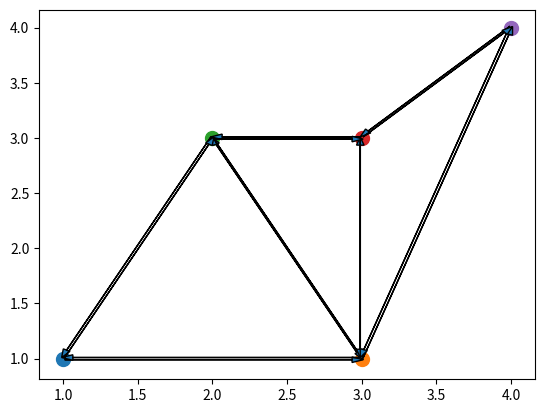

Python code for this plot:

#pylint: disable = line-too-long, too-many-lines, no-name-in-module, import-error, multiple-imports, pointless-string-statement, wrong-import-order, invalid-name, missing-function-docstring, missing-class-docstring, consider-using-enumerate
import matplotlib.pyplot as plt
import numpy as np
import random
import time

class Vertex:
    '''Vertex class, stores an x, y value, and pointer list of adjacent halfedges'''
    def __init__(self, x, y):
        self.x = x
        self.y = y
        self.half_edges = [] #array of every half edge whose origin is this vertex
    def getX(self):
        return self.x
    def getY(self):
        return self.y
    def addHalfEdge(self, half_edge):
        self.half_edges.append(half_edge)
    def print(self):
        print("Point:", self.x, ',', self.y, 'has', len(self.half_edges), "half edges")

class HalfEdge:
    '''halfEdge class, stores pointers to: adjacent face, its dual, next and previous half edge, and its origin point '''
    def __init__(self, origin_point):
        self.face = 0
        self.dual = 0
        self.next = 0
        self.prev = 0
        self.origin = origin_point
    
    def setFace(self, face):
        self.face = face
    def setDual(self, dual):
        self.dual = dual
    def setNext(self, next_edge):
        self.next = next_edge
    def setPrev(self, prev_edge):
        self.prev = prev_edge
    def print(self):
        print("Half edge with origin:", self.origin.x, ',', self.origin.y,
              "Points to: ", self.dual.origin.x, ',', self.dual.origin.y, 
              "Has face:", self.face!=0,
              "Has next:", self.next!=0,
              "Has prev:", self.prev!=0)

class Face:
    '''Face class, stores list of all adjacent halfedges'''
    def __init__(self):
        self.halfEdgeList = []
    def addHalfEdge(self, hedge):
        self.halfEdgeList.append(hedge)
    def print(self):
        print("List of half edges:")
        for i in range(len(self.halfEdgeList)):
           self.halfEdgeList[i].print()


class DCEL:
    '''Stores three arrays holding all of the vertices, halfedges, and faces'''
    def __init__(self):
        self.vertices = []
        self.half_edges = []
        self.faces = []
    def show(self):
        print("VERTICES:")
        for v in self.vertices:
            v.print()

        print("HALFEDGES")
        for h in self.half_edges:
            h.print()

        print("FACES")
        for f in self.faces:
            f.print()

    def getVertex(self, v):
        '''Returns the vertex already stored in the DCEL vertices list, or 0 if it doesn't exit yet'''
        for vertex in self.vertices:
            if v == vertex:
                return v
        return 0
    def getHalfEdge(self, origin, front):
        ''''Returns the half edge that has origin ORIGIN, and is pointing towards FRONT'''
        for half_edge in self.half_edges:
            if half_edge.origin == origin and half_edge.dual.origin == front:
                return half_edge
        return 0 #If not in list return 0
    
def leftOf(a, b, c):
    signedArea = (b.getX() - a.getX())*(c.getY() - a.getY()) - (b.getY() - a.getY())*(c.getX() - a.getX())
    return signedArea > 0

def makeTriangle(points, Dcel): #Points is list of points, 3 points lon 
    for point in points: #Appends points to DCEL vertice list if not already in the list
        if(Dcel.getVertex(point) == 0):
            Dcel.vertices.append(point)
    #Creates list of potential edges to be added to DCEL
    edge_list = [[points[0], points[1]], [points[1], points[2]], [points[2], points[0]]]
    for edge in edge_list:
        v1 = edge[0] #Points
        v2 = edge[1]
        if Dcel.getHalfEdge(v1, v2) == 0: #NEW HALF_EDGES DONT EXIST YET
            h1 = HalfEdge(v1)
            h2 = HalfEdge(v2)
            h1.setDual(h2)
            h2.setDual(h1)
            Dcel.half_edges.append(h1) #APPEND TO LIST OF HALF EDGES
            Dcel.half_edges.append(h2)
            v1.addHalfEdge(h1)
            v2.addHalfEdge(h2)
    new_face = Face()
    for i in range (0, 3): #Loops through all the edgess, and sets next and prevs
        hedge = Dcel.getHalfEdge(edge_list[i%3][0], edge_list[(i+1)%3][1]) #Computes next, prev, halfedge
        nxt = Dcel.getHalfEdge(edge_list[(i+1)%3][0], edge_list[(i+2)%3][1])
        prev = Dcel.getHalfEdge(edge_list[(i-1)%3][0], edge_list[i%3][1])

        hedge.setNext(nxt) #Sets next, prev, and face values
        hedge.setPrev(prev)
        hedge.setFace(new_face)

        new_face.addHalfEdge(hedge) #Sets half edge to the corresponding face
        
    Dcel.faces.append(new_face)

        
    
  
        
        
    

# random point generation
def randPoints(numPoints, low, high):
    points = []

    for i in range(numPoints):
        points.append(Vertex(random.uniform(low, high), random.uniform(low, high)))

    return points
    
# plotting points
def addToPlot(Dcel):
    points = Dcel.vertices
    x = []
    y = []
    for pt in points:
        x.append(pt.getX())
        y.append(pt.getY())
        plt.scatter(pt.getX(), pt.getY(), s = 100)

    x = np.array(x)
    y = np.array(y)
    print("list of vertices (unsorted): ")
    print(x)
    print(y)

    for i in Dcel.half_edges:
        dX = i.dual.origin.x - i.origin.x
        dY = i.dual.origin.y - i.origin.y
        shift_x = 0.01
        shift_y = 0.01
        # Changes which way is "left"
        if dX <= 0:
            shift_x = -0.01
        elif dY <= 0:
            shift_y = -0.01
        plt.arrow(i.origin.x + shift_x, i.origin.y + shift_y, dX, dY, head_width=0.05, length_includes_head=True)

    # Add on last coordinate to the end
    #x = np.append(x, x[0]) # add X coordinate
    #y = np.append(y, y[0]) # add Y coordinate
    #plt.plot(x, y)
    plt.show()

def sortByX(points):
    #x = []
    #for pt in points:
    #    x.append(pt.getX())

    swapped = False # used for deterining whether to exit loop permaturely

    for i in range(len(points) - 1):
        for j in range(len(points) - i - 1):
            if points[j+1].x < points[j].x:
                swapped = True
                points[j], points[j+1] = points[j+1], points[j]
        if not swapped:
            break

    return points


def findList(firstPoint, secondPoint, vertexList):
    visibleList = []

    for i in range(firstPoint, secondPoint+1):
        visibleList.append(vertexList[i])
    
    return visibleList
    

def findVisible(newPoint, vertexList):
    '''Returns all visible points to the left from given point, idk how to do this'''
    firstPoint = 0
    secondPoint = 1

    for i in range(len(vertexList)):
        # find last left
        if leftOf(vertexList[i], vertexList[i+1], newPoint):
            firstPoint = i+1
            #print(firstPoint)
        # find last right
        if not leftOf(vertexList[i], vertexList[i+1], newPoint):
            secondPoint = i+1
            if i + 1 == len(vertexList):
                if leftOf(vertexList[i+1],vertexList[1],newPoint):
                    break
            elif leftOf(vertexList[i+1],vertexList[i+2],newPoint):
                break
    # append actual points and return list
    #print("returned from findVisible: ", firstPoint, secondPoint)
    return firstPoint, secondPoint
    

def incrementalTriangulate(points, DCEL):
    '''Calls makeTriangle with the correct triangles in the incremental triangulation'''
    points = sortByX(points)
    hull = [points[0], points[1], points[2]]
    if points[1].y > points[2].y:
        hull[1], hull[2] = hull[2], hull[1]
    makeTriangle(hull, DCEL)
    #vertex_list = [points[0], points[1], points[2]]
    #double_edge_list = [HalfEdge(points[0]), HalfEdge(points[1]), HalfEdge(points[2])]
    #hull = [points[0], points[1], points[2]] 

    hull.append(points[0])
        
    for i in range(3, len(points)):
        #points = sortByX(points)
        leftmost, rightmost = findVisible(points[i], hull)
        for j in range(leftmost, rightmost):
            newTriangle = [hull[j],points[i],hull[j+1]]
            makeTriangle(newTriangle, DCEL)
        #addToPlot(DCEL)
    



        # removes all points in between (not in hull)
        #print("i:", i, "leftmost:", leftmost, "rightmost:", rightmost)
        hull = hull[:leftmost+1] + [points[i]] + hull[rightmost-1:]
        #print("hull:", hull)
            
            
#pts = randPoints(6, -10, 10)




#pts = randPoints(10, -10, 10)
#pts = sortByX(pts)                

A = Vertex(1,1)
B = Vertex(3,1)
C = Vertex(2,3)
D = Vertex(3,3)
E = Vertex(4,4)
pts = [A, B, C, D, E]

DCEL_data = DCEL() #Creates Dcel object
#makeTriangle(pts, DCEL_data)
incrementalTriangulate(pts, DCEL_data)
#DCEL_data.show()

addToPlot(DCEL_data)
